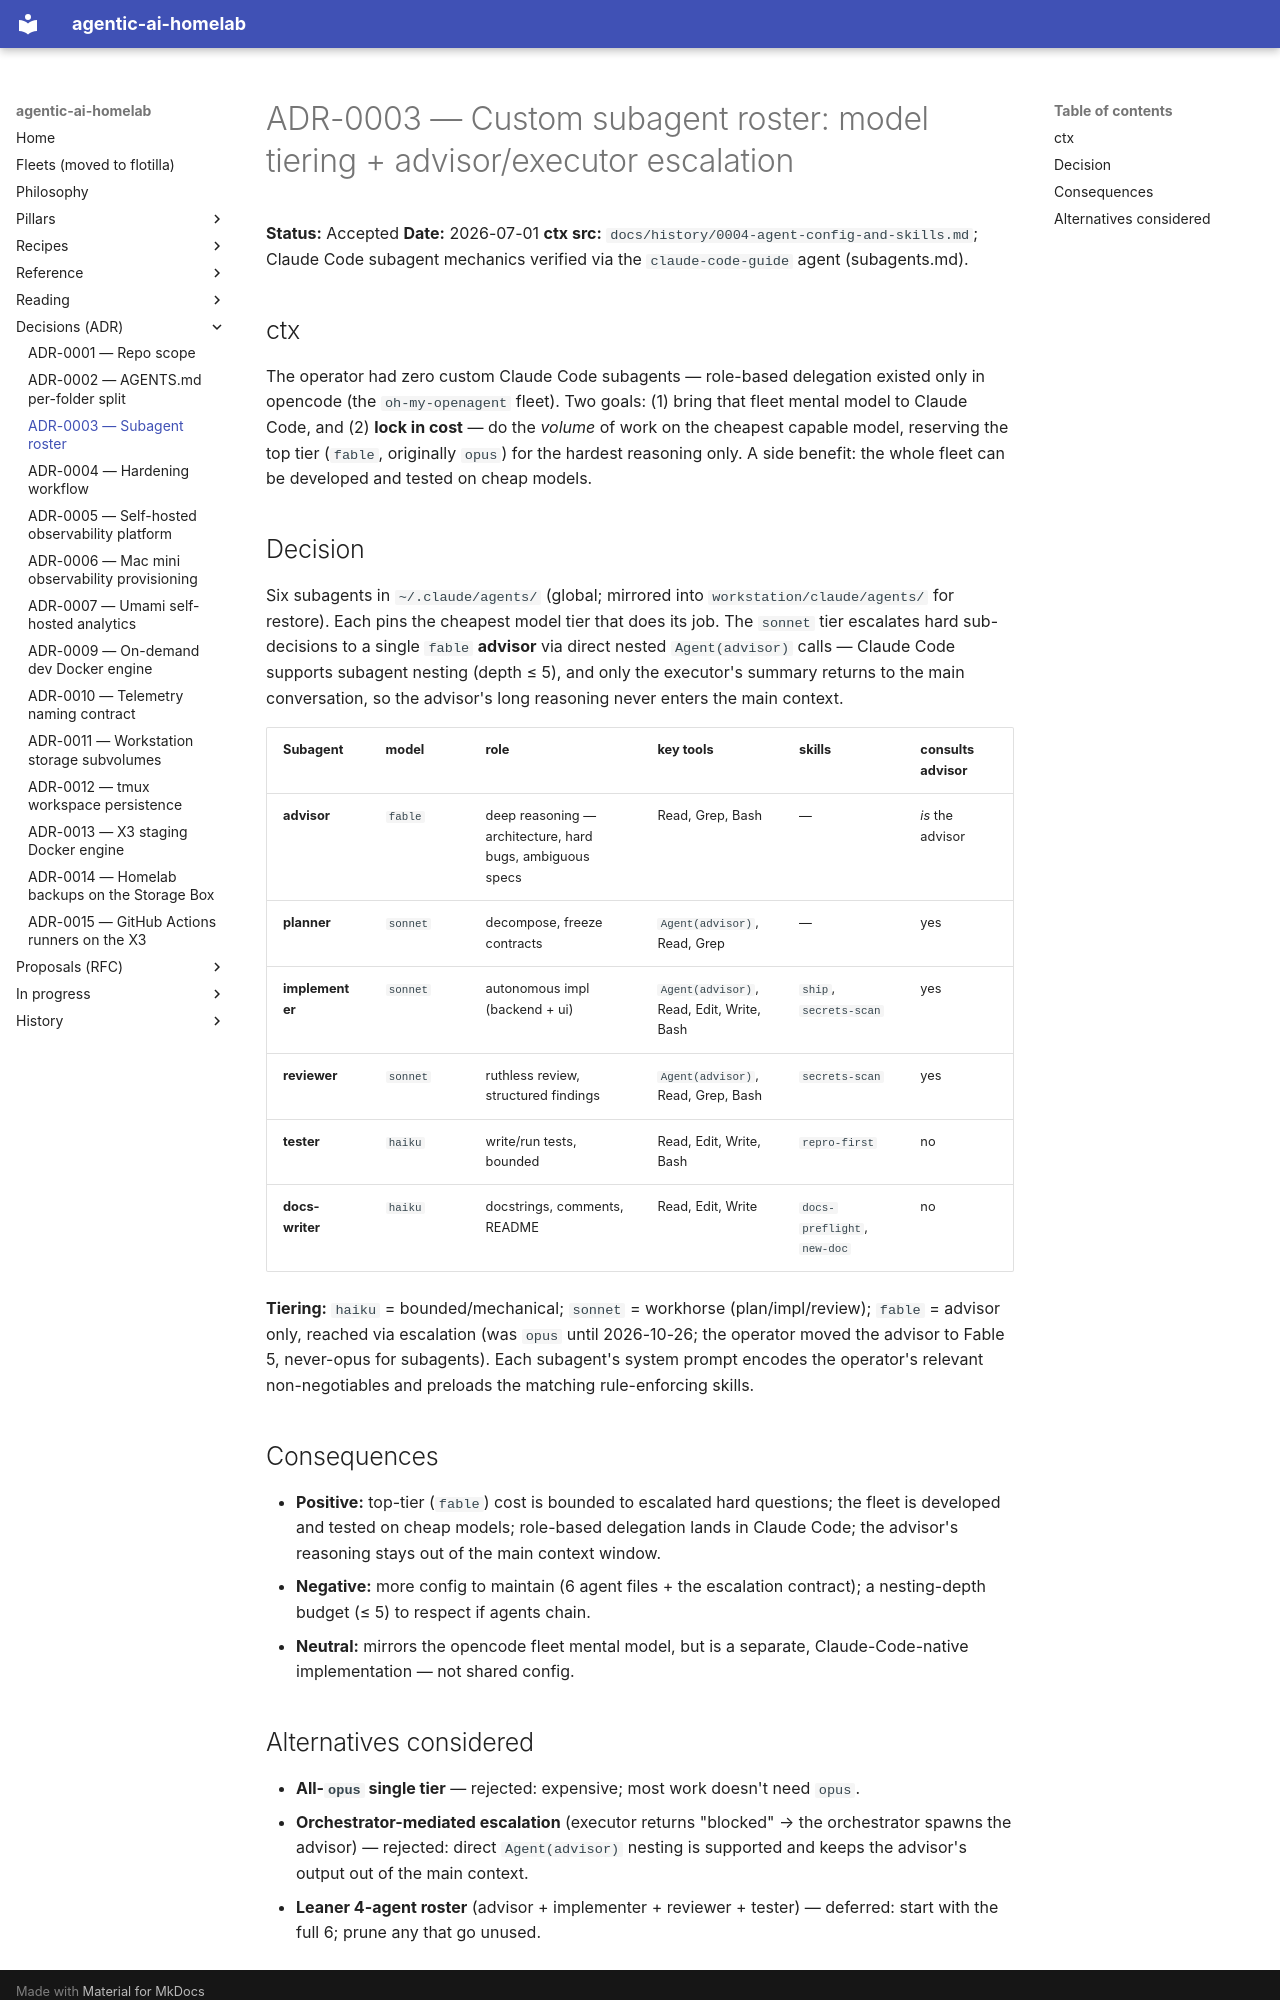

repository: chipi/agentic-ai-homelab · page: adr/ADR-0003-subagent-roster/index.html · generator: mkdocs

# ADR-0003 — Custom subagent roster: model tiering + advisor/executor escalation

**Status:** Accepted
**Date:** 2026-07-01
**ctx src:** `docs/history/0004-agent-config-and-skills.md`; Claude Code subagent
mechanics verified via the `claude-code-guide` agent (subagents.md).

## ctx

The operator had zero custom Claude Code subagents — role-based delegation existed
only in opencode (the `oh-my-openagent` fleet). Two goals: (1) bring that fleet
mental model to Claude Code, and (2) **lock in cost** — do the *volume* of work on
the cheapest capable model, reserving the top tier (`fable`, originally `opus`)
for the hardest reasoning only. A
side benefit: the whole fleet can be developed and tested on cheap models.

## Decision

Six subagents in `~/.claude/agents/` (global; mirrored into
`workstation/claude/agents/` for restore). Each pins the cheapest model tier that
does its job. The `sonnet` tier escalates hard sub-decisions to a single `fable`
**advisor** via direct nested `Agent(advisor)` calls — Claude Code supports
subagent nesting (depth ≤ 5), and only the executor's summary returns to the main
conversation, so the advisor's long reasoning never enters the main context.

| Subagent | model | role | key tools | skills | consults advisor |
|---|---|---|---|---|---|
| **advisor** | `fable` | deep reasoning — architecture, hard bugs, ambiguous specs | Read, Grep, Bash | — | *is* the advisor |
| **planner** | `sonnet` | decompose, freeze contracts | `Agent(advisor)`, Read, Grep | — | yes |
| **implementer** | `sonnet` | autonomous impl (backend + ui) | `Agent(advisor)`, Read, Edit, Write, Bash | `ship`, `secrets-scan` | yes |
| **reviewer** | `sonnet` | ruthless review, structured findings | `Agent(advisor)`, Read, Grep, Bash | `secrets-scan` | yes |
| **tester** | `haiku` | write/run tests, bounded | Read, Edit, Write, Bash | `repro-first` | no |
| **docs-writer** | `haiku` | docstrings, comments, README | Read, Edit, Write | `docs-preflight`, `new-doc` | no |

**Tiering:** `haiku` = bounded/mechanical; `sonnet` = workhorse (plan/impl/review);
`fable` = advisor only, reached via escalation (was `opus` until 2026-10-26;
the operator moved the advisor to Fable 5, never-opus for subagents). Each subagent's system prompt
encodes the operator's relevant non-negotiables and preloads the matching
rule-enforcing skills.

## Consequences

- **Positive:** top-tier (`fable`) cost is bounded to escalated hard questions; the fleet is
  developed and tested on cheap models; role-based delegation lands in Claude
  Code; the advisor's reasoning stays out of the main context window.
- **Negative:** more config to maintain (6 agent files + the escalation contract);
  a nesting-depth budget (≤ 5) to respect if agents chain.
- **Neutral:** mirrors the opencode fleet mental model, but is a separate,
  Claude-Code-native implementation — not shared config.
